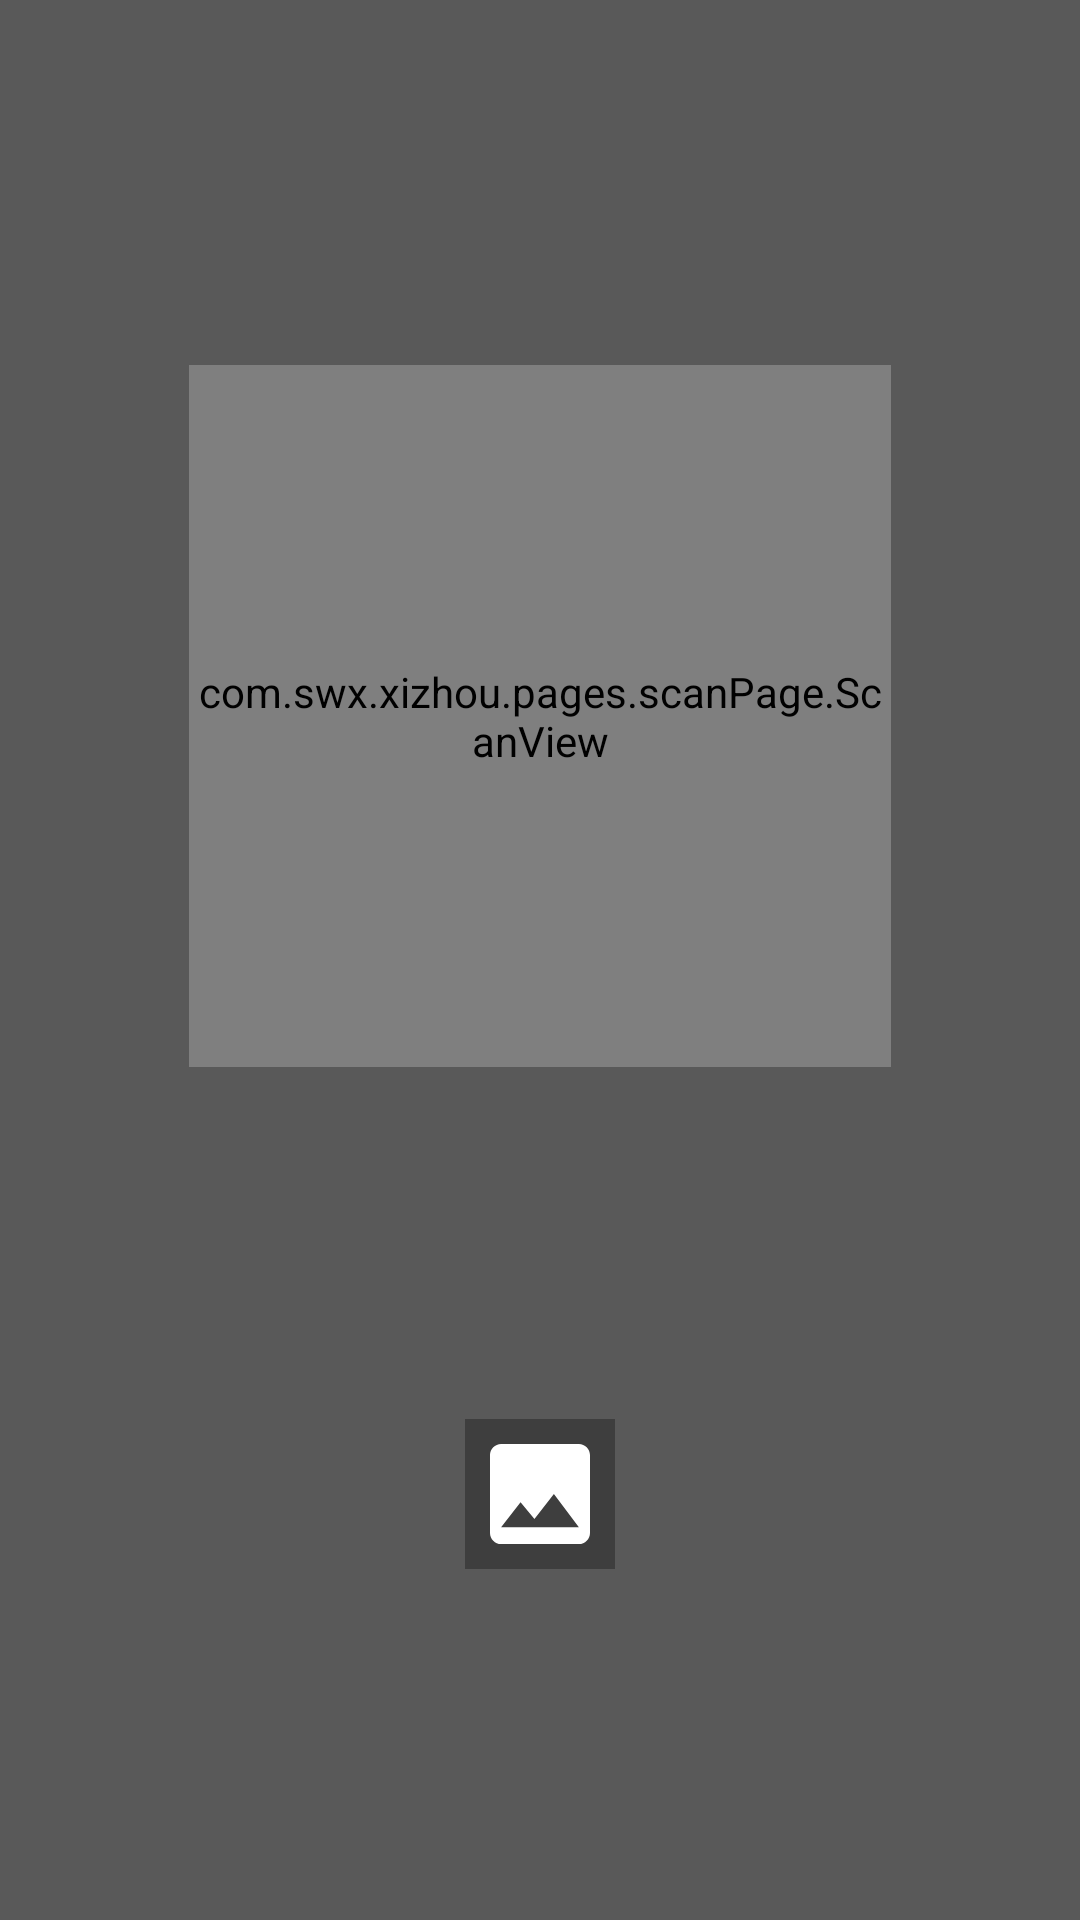

This screen was rendered from an Android layout file. Write that file and the resources it references.
<!-- AndroidManifest.xml: application theme Theme.XIZHOU -->
<!-- res/layout/scan_fragment.xml -->
<?xml version="1.0" encoding="utf-8"?>
<androidx.constraintlayout.widget.ConstraintLayout
    xmlns:android="http://schemas.android.com/apk/res/android"
    xmlns:app="http://schemas.android.com/apk/res-auto"
    android:layout_width="match_parent"
    android:layout_height="match_parent">

    <androidx.camera.view.PreviewView
        android:id="@+id/preView"
        android:layout_width="0dp"
        android:layout_height="0dp"
        app:layout_constraintTop_toTopOf="parent"
        app:layout_constraintBottom_toBottomOf="parent"
        app:layout_constraintStart_toStartOf="parent"
        app:layout_constraintEnd_toEndOf="parent"/>

    <androidx.constraintlayout.widget.ConstraintLayout
        android:layout_width="0dp"
        android:layout_height="0dp"
        app:layout_constraintTop_toTopOf="parent"
        app:layout_constraintBottom_toBottomOf="parent"
        app:layout_constraintStart_toStartOf="parent"
        app:layout_constraintEnd_toEndOf="parent">

        <FrameLayout
            android:id="@+id/sanView"
            android:layout_width="0dp"
            android:layout_height="0dp"
            app:layout_constraintTop_toTopOf="parent"
            app:layout_constraintBottom_toBottomOf="parent"
            app:layout_constraintStart_toStartOf="parent"
            app:layout_constraintEnd_toEndOf="parent"
            app:layout_constraintDimensionRatio="1:1"
            app:layout_constraintWidth_percent="0.65"
            app:layout_constraintVertical_bias="0.3">
        <com.swx.xizhou.pages.scanPage.ScanView
            android:layout_width="match_parent"
            android:layout_height="match_parent"/>

        </FrameLayout>

        <View
            android:layout_width="0dp"
            android:layout_height="0dp"
            android:background="@color/mask"
            app:layout_constraintTop_toTopOf="parent"
            app:layout_constraintBottom_toTopOf="@id/sanView"
            app:layout_constraintStart_toStartOf="parent"
            app:layout_constraintEnd_toEndOf="parent"/>

        <View
            android:layout_width="0dp"
            android:layout_height="0dp"
            android:background="@color/mask"
            app:layout_constraintTop_toBottomOf="@id/sanView"
            app:layout_constraintBottom_toBottomOf="parent"
            app:layout_constraintStart_toStartOf="parent"
            app:layout_constraintEnd_toEndOf="parent"/>

        <View
            android:layout_width="0dp"
            android:layout_height="0dp"
            android:background="@color/mask"
            app:layout_constraintTop_toTopOf="@id/sanView"
            app:layout_constraintBottom_toBottomOf="@id/sanView"
            app:layout_constraintStart_toStartOf="parent"
            app:layout_constraintEnd_toStartOf="@id/sanView"/>

        <View
            android:layout_width="0dp"
            android:layout_height="0dp"
            android:background="@color/mask"
            app:layout_constraintTop_toTopOf="@id/sanView"
            app:layout_constraintBottom_toBottomOf="@id/sanView"
            app:layout_constraintStart_toEndOf="@id/sanView"
            app:layout_constraintEnd_toEndOf="parent"/>

        <LinearLayout
            android:layout_width="wrap_content"
            android:layout_height="wrap_content"
            app:layout_constraintStart_toStartOf="parent"
            app:layout_constraintEnd_toEndOf="parent"
            app:layout_constraintTop_toBottomOf="@+id/sanView"
            app:layout_constraintBottom_toBottomOf="parent">

            <androidx.appcompat.widget.AppCompatImageView
                android:id="@+id/btnGallery"
                android:background="@color/mask"
                android:layout_width="50dp"
                android:layout_height="50dp"
                app:srcCompat="@drawable/ic_vector_ic_album"/>


        </LinearLayout>


    </androidx.constraintlayout.widget.ConstraintLayout>

</androidx.constraintlayout.widget.ConstraintLayout>
<!-- resources referenced by this layout -->
<resources>
  <color name="mask">#4D000000</color>
  <!-- drawable ic_vector_ic_album (drawable) -->
  <vector xmlns:android="http://schemas.android.com/apk/res/android"
      android:width="31.11dp"
      android:height="31.11dp"
      android:viewportWidth="28"
      android:viewportHeight="28">
    <path
        android:pathData="M23.333,21.259L23.333,6.741C23.333,5.6 22.4,4.667 21.259,4.667L6.741,4.667C5.6,4.667 4.667,5.6 4.667,6.741L4.667,21.259C4.667,22.4 5.6,23.333 6.741,23.333L21.259,23.333C22.4,23.333 23.333,22.4 23.333,21.259ZM10.37,15.556L12.963,18.677L16.593,14L21.259,20.222L6.741,20.222L10.37,15.556Z"
        android:strokeWidth="1"
        android:fillColor="#FFFFFF"
        android:fillType="nonZero"
        android:strokeColor="#00000000"/>
  </vector>
  <style name="Theme.XIZHOU" parent="Base.Theme.XIZHOU" />
  <style name="Base.Theme.XIZHOU" parent="Theme.Material3.DayNight.NoActionBar">
          
          <item name="colorPrimary">@color/xizhou_primary</item>
          <item name="colorPrimaryDark">@color/xizhou_primary_dark</item>
          <item name="colorAccent">@color/xizhou_secondary</item>
  
          
          <item name="android:colorBackground">@color/xizhou_background</item>
          <item name="android:windowBackground">@color/xizhou_surface</item>
  
          
          <item name="android:textColorPrimary">@color/xizhou_on_surface</item>
          <item name="android:textColorSecondary">@color/xizhou_on_surface_variant</item>
      </style>
  <color name="xizhou_primary">#10B981</color>
  <color name="xizhou_primary_dark">#059669</color>
  <color name="xizhou_secondary">#F59E0B</color>
  <color name="xizhou_background">#F9FAFB</color>
  <color name="xizhou_surface">#FFFFFF</color>
  <color name="xizhou_on_surface">#111827</color>
  <color name="xizhou_on_surface_variant">#6B7280</color>
</resources>
